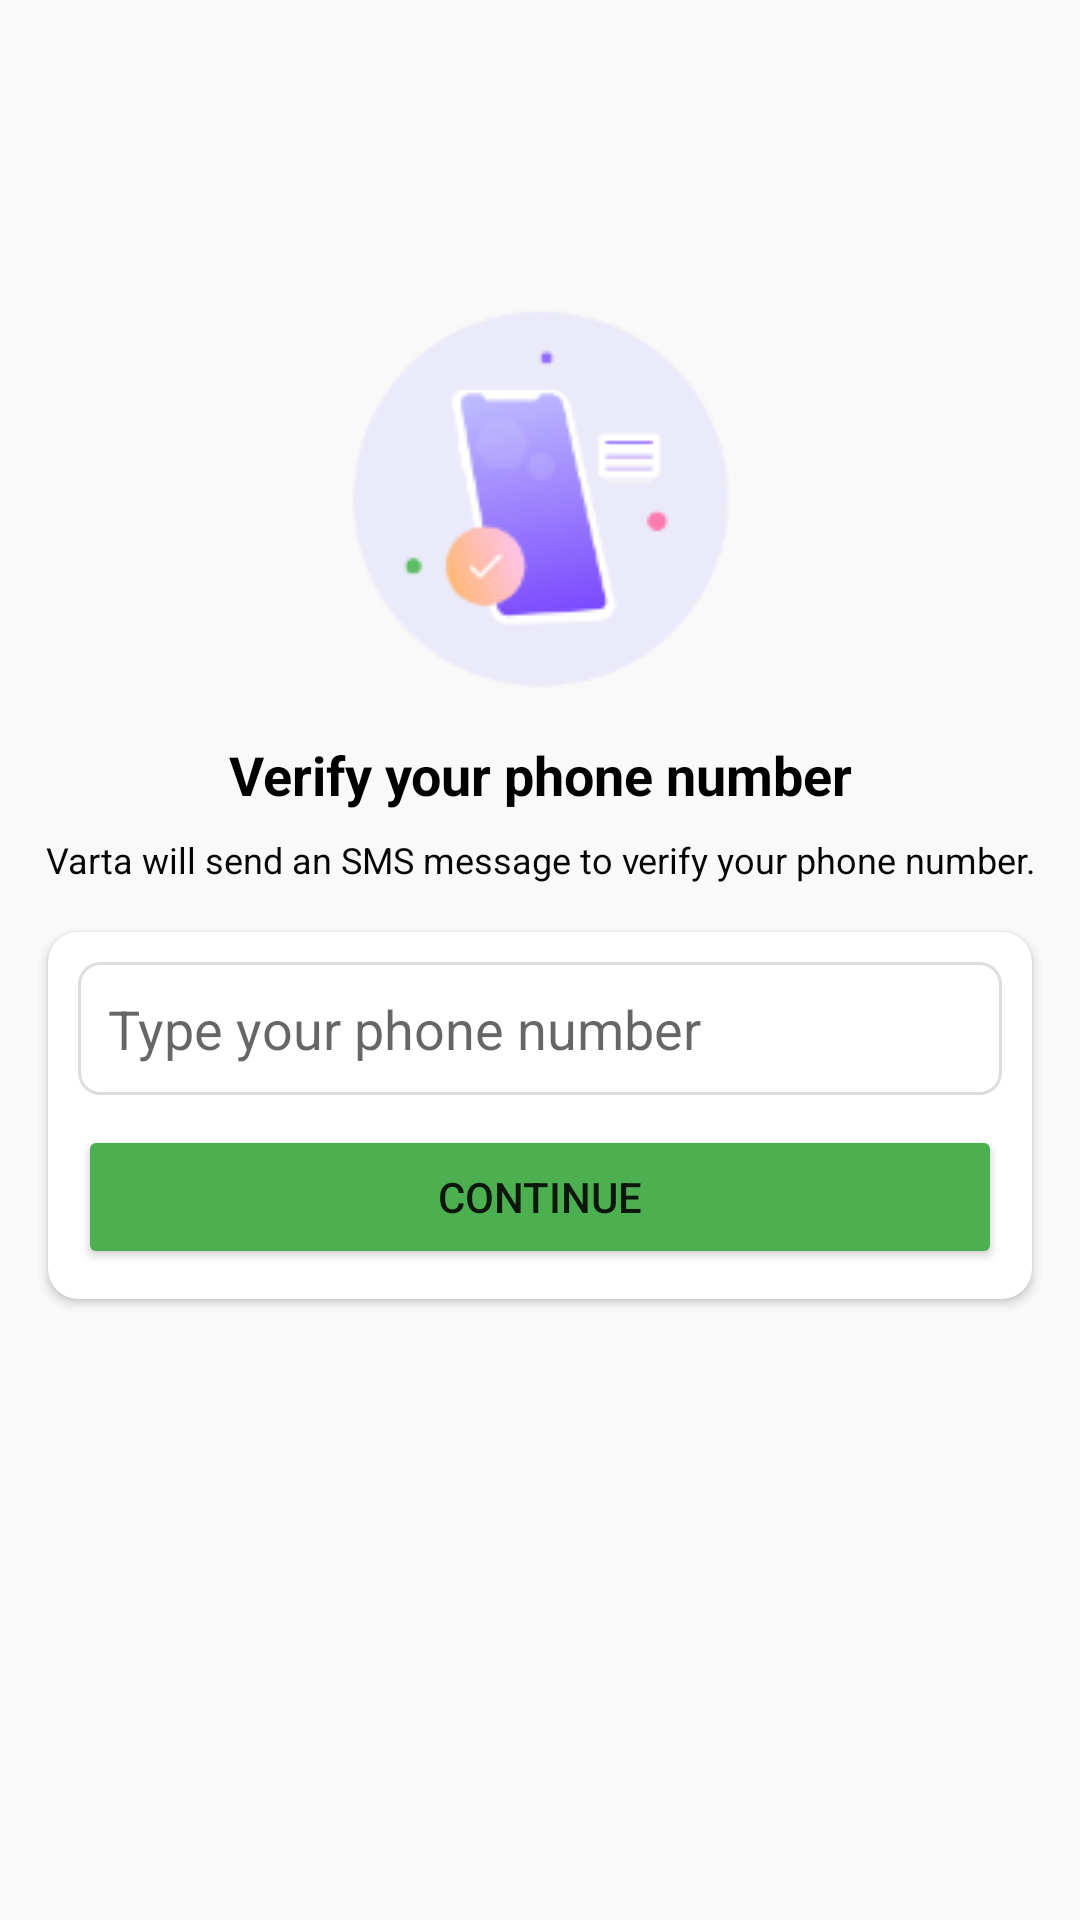

Write the Android layout XML for this screen, with the resource values it uses.
<!-- AndroidManifest.xml: application theme Theme.Varta -->
<!-- res/layout/activity_phone_number.xml -->
<?xml version="1.0" encoding="utf-8"?>
<androidx.constraintlayout.widget.ConstraintLayout xmlns:android="http://schemas.android.com/apk/res/android"
    xmlns:app="http://schemas.android.com/apk/res-auto"
    xmlns:tools="http://schemas.android.com/tools"
    android:layout_width="match_parent"
    android:layout_height="match_parent"
    android:background="#f9f9f9"
    tools:context=".Activity.PhoneNumberActivity">


    <ImageView
        android:id="@+id/imageView"
        android:layout_width="wrap_content"
        android:layout_height="wrap_content"
        android:layout_marginTop="102dp"
        app:layout_constraintEnd_toEndOf="parent"
        app:layout_constraintStart_toStartOf="parent"
        app:layout_constraintTop_toTopOf="parent"
        app:srcCompat="@drawable/mobile_auth" />

    <TextView
        android:id="@+id/phoneLbl"
        android:layout_width="wrap_content"
        android:layout_height="wrap_content"
        android:layout_marginTop="16dp"
        android:text="Verify your phone number"
        android:textColor="@color/black"
        android:textSize="18sp"
        android:textStyle="bold"
        app:layout_constraintEnd_toEndOf="@+id/imageView"
        app:layout_constraintStart_toStartOf="@+id/imageView"
        app:layout_constraintTop_toBottomOf="@+id/imageView" />

    <TextView
        android:id="@+id/textView4"
        android:layout_width="wrap_content"
        android:layout_height="wrap_content"
        android:layout_marginTop="8dp"
        android:gravity="center"
        android:textColor="#070505"
        android:text="Varta will send an SMS message to verify your phone number."
        android:textSize="12sp"
        app:layout_constraintEnd_toEndOf="@+id/phoneLbl"
        app:layout_constraintStart_toStartOf="@+id/phoneLbl"
        app:layout_constraintTop_toBottomOf="@+id/phoneLbl" />

    <androidx.cardview.widget.CardView
        android:layout_width="match_parent"
        android:layout_height="wrap_content"
        android:layout_marginStart="16dp"
        android:layout_marginTop="16dp"
        android:layout_marginEnd="16dp"
        app:cardCornerRadius="10dp"
        app:layout_constraintEnd_toEndOf="parent"
        app:layout_constraintStart_toStartOf="parent"
        app:layout_constraintTop_toBottomOf="@+id/textView4">

        <LinearLayout
            android:layout_width="match_parent"
            android:layout_height="match_parent"
            android:layout_margin="10dp"
            android:orientation="vertical">

            <EditText
                android:id="@+id/phoneBox"
                android:layout_width="match_parent"
                android:layout_height="wrap_content"
                android:background="@drawable/textbox_outline"
                android:ems="10"
                android:hint="Type your phone number"
                android:padding="10dp"
                android:phoneNumber="true" />

            <Button
                android:id="@+id/continueBtn"
                android:layout_width="match_parent"
                android:layout_height="wrap_content"
                android:layout_marginTop="10dp"
                android:backgroundTint="#4CAF50"
                android:text="Continue" />
        </LinearLayout>


        
    </androidx.cardview.widget.CardView>




</androidx.constraintlayout.widget.ConstraintLayout>
<!-- resources referenced by this layout -->
<resources>
  <color name="black">#FF000000</color>
  <!-- drawable mobile_auth: png bitmap (drawable-v24, 8302 bytes) -->
  <!-- drawable textbox_outline (drawable) -->
  <?xml version="1.0" encoding="utf-8"?>
  <shape xmlns:android="http://schemas.android.com/apk/res/android">
  <stroke android:color="#dddddd"  android:width="1dp"/>
      <corners android:radius="7dp"/>
  </shape>
  <style name="Theme.Varta" parent="Theme.MaterialComponents.DayNight.DarkActionBar">
          
          <item name="colorPrimary">#EDAC0A</item>
          <item name="colorPrimaryVariant">#F88005</item>
          <item name="colorOnPrimary">@color/white</item>
          
          <item name="colorSecondary">@color/teal_200</item>
          <item name="colorSecondaryVariant">@color/teal_700</item>
          <item name="colorOnSecondary">@color/black</item>
          
          <item name="android:statusBarColor" tools:targetApi="l">?attr/colorPrimaryVariant</item>
          
      </style>
  <color name="white">#FFFFFFFF</color>
  <color name="teal_200">#FF03DAC5</color>
  <color name="teal_700">#FF018786</color>
</resources>
